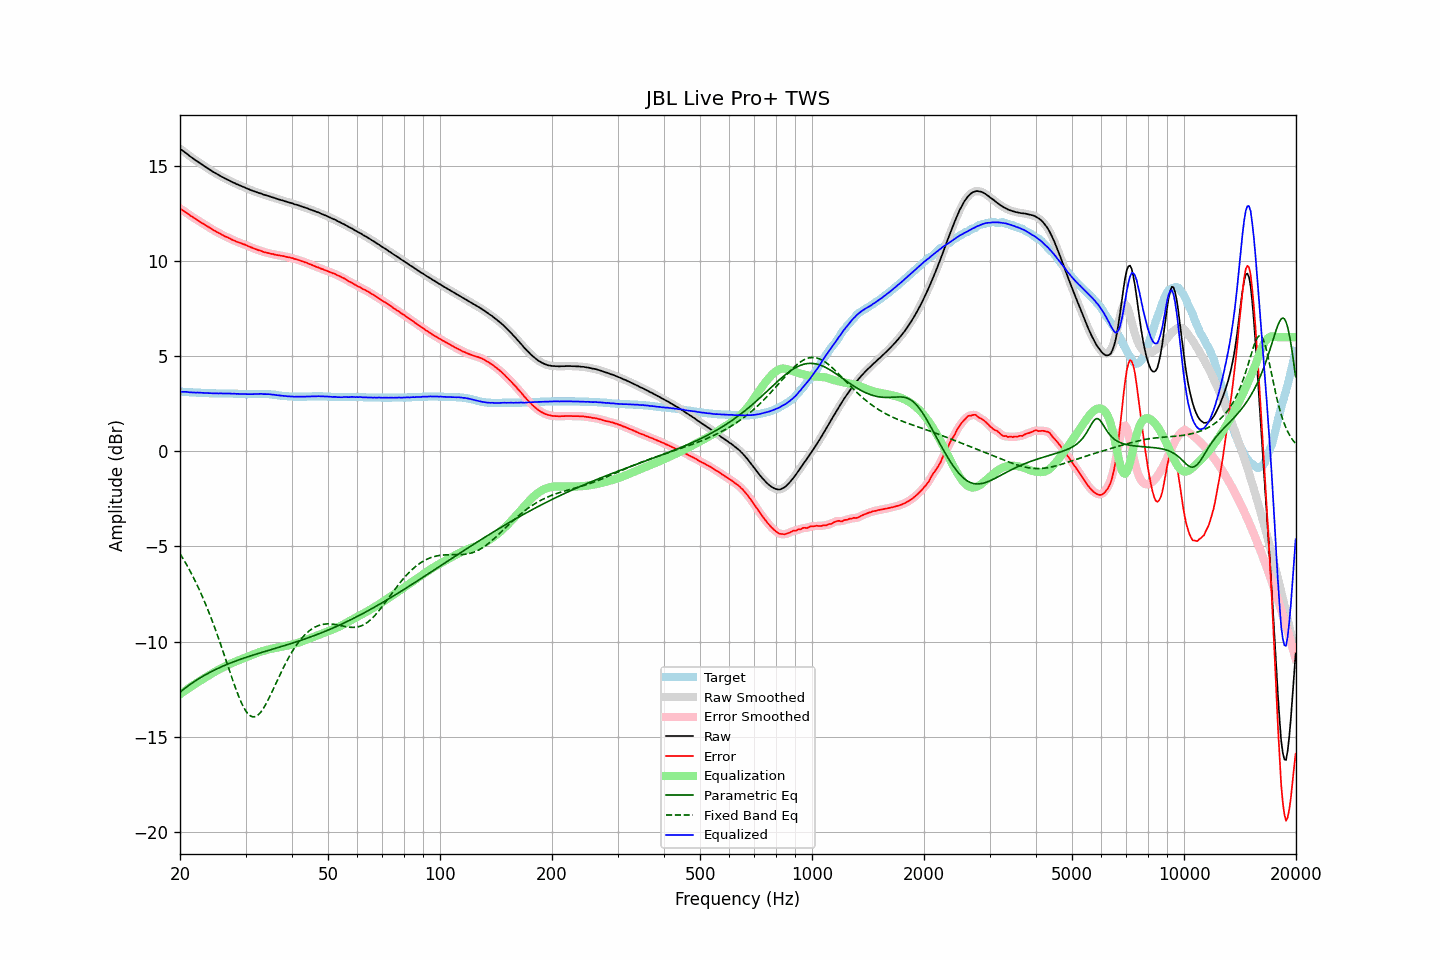

Source data for this figure (header and first rows):
frequency, raw, error, smoothed, error_smoothed, equalization, parametric_eq, fixed_band_eq, equalized_raw, equalized_smoothed, target
20.00, 15.90, 12.77, 15.90, 12.76, -12.77, -12.66, -5.38, 3.13, 3.13, 3.13
20.20, 15.84, 12.71, 15.84, 12.71, -12.71, -12.59, -5.52, 3.13, 3.13, 3.13
20.40, 15.78, 12.66, 15.78, 12.66, -12.65, -12.52, -5.65, 3.13, 3.13, 3.12
20.61, 15.72, 12.60, 15.72, 12.60, -12.59, -12.46, -5.80, 3.13, 3.13, 3.12
20.81, 15.66, 12.55, 15.66, 12.54, -12.54, -12.39, -5.94, 3.12, 3.12, 3.11
21.02, 15.59, 12.48, 15.59, 12.48, -12.48, -12.33, -6.10, 3.11, 3.11, 3.11
21.23, 15.52, 12.42, 15.52, 12.42, -12.42, -12.27, -6.25, 3.10, 3.10, 3.10
21.44, 15.46, 12.36, 15.46, 12.36, -12.36, -12.21, -6.41, 3.10, 3.10, 3.10
21.66, 15.40, 12.31, 15.40, 12.30, -12.31, -12.16, -6.57, 3.10, 3.09, 3.09
21.87, 15.34, 12.25, 15.34, 12.25, -12.25, -12.10, -6.74, 3.09, 3.09, 3.09
22.09, 15.28, 12.20, 15.28, 12.20, -12.20, -12.04, -6.91, 3.09, 3.09, 3.08
22.31, 15.23, 12.15, 15.23, 12.14, -12.14, -11.99, -7.09, 3.09, 3.09, 3.08
22.54, 15.17, 12.09, 15.17, 12.09, -12.09, -11.94, -7.27, 3.08, 3.08, 3.08
22.76, 15.11, 12.04, 15.11, 12.04, -12.04, -11.89, -7.46, 3.07, 3.08, 3.07
22.99, 15.05, 11.98, 15.05, 11.98, -11.98, -11.84, -7.65, 3.07, 3.07, 3.07
23.22, 15.00, 11.94, 15.00, 11.93, -11.93, -11.79, -7.85, 3.07, 3.07, 3.06
23.45, 14.94, 11.88, 14.94, 11.88, -11.88, -11.74, -8.05, 3.06, 3.06, 3.06
23.69, 14.89, 11.83, 14.89, 11.83, -11.83, -11.69, -8.26, 3.07, 3.06, 3.06
23.92, 14.83, 11.78, 14.83, 11.78, -11.77, -11.65, -8.47, 3.06, 3.06, 3.05
24.16, 14.78, 11.73, 14.78, 11.72, -11.72, -11.60, -8.68, 3.06, 3.05, 3.05
24.40, 14.72, 11.67, 14.72, 11.67, -11.67, -11.56, -8.91, 3.05, 3.05, 3.05
24.65, 14.67, 11.62, 14.67, 11.62, -11.62, -11.52, -9.13, 3.05, 3.05, 3.05
24.89, 14.62, 11.58, 14.62, 11.57, -11.57, -11.47, -9.36, 3.05, 3.05, 3.04
25.14, 14.57, 11.53, 14.57, 11.53, -11.53, -11.43, -9.60, 3.05, 3.05, 3.04
25.39, 14.52, 11.48, 14.52, 11.48, -11.48, -11.39, -9.84, 3.04, 3.04, 3.04
25.65, 14.48, 11.44, 14.48, 11.43, -11.43, -11.36, -10.08, 3.05, 3.04, 3.04
25.91, 14.43, 11.39, 14.43, 11.39, -11.39, -11.32, -10.33, 3.04, 3.04, 3.04
26.16, 14.39, 11.35, 14.39, 11.35, -11.35, -11.28, -10.57, 3.04, 3.04, 3.04
26.43, 14.34, 11.30, 14.34, 11.30, -11.30, -11.24, -10.83, 3.04, 3.04, 3.04
26.69, 14.30, 11.27, 14.30, 11.27, -11.26, -11.21, -11.08, 3.04, 3.04, 3.03
26.96, 14.26, 11.23, 14.26, 11.23, -11.22, -11.17, -11.33, 3.04, 3.04, 3.03
27.23, 14.22, 11.19, 14.22, 11.18, -11.18, -11.14, -11.58, 3.04, 3.04, 3.03
27.50, 14.17, 11.14, 14.18, 11.14, -11.14, -11.11, -11.83, 3.03, 3.03, 3.03
27.77, 14.13, 11.10, 14.13, 11.10, -11.11, -11.07, -12.08, 3.03, 3.03, 3.03
28.05, 14.10, 11.08, 14.09, 11.07, -11.07, -11.04, -12.32, 3.03, 3.02, 3.02
28.33, 14.05, 11.03, 14.06, 11.03, -11.03, -11.01, -12.55, 3.02, 3.02, 3.02
28.62, 14.02, 11.00, 14.02, 11.00, -11.00, -10.98, -12.77, 3.02, 3.02, 3.02
28.90, 13.98, 10.97, 13.98, 10.96, -10.97, -10.95, -12.98, 3.01, 3.02, 3.01
29.19, 13.95, 10.94, 13.95, 10.94, -10.93, -10.92, -13.18, 3.02, 3.02, 3.01
29.48, 13.91, 10.90, 13.91, 10.90, -10.90, -10.89, -13.36, 3.01, 3.01, 3.01
29.78, 13.88, 10.88, 13.88, 10.87, -10.87, -10.86, -13.52, 3.01, 3.01, 3.00
30.08, 13.84, 10.84, 13.84, 10.84, -10.83, -10.83, -13.65, 3.01, 3.01, 3.00
30.38, 13.80, 10.80, 13.81, 10.80, -10.80, -10.81, -13.77, 3.00, 3.01, 3.00
30.68, 13.77, 10.77, 13.77, 10.77, -10.77, -10.78, -13.86, 3.01, 3.00, 3.00
30.99, 13.73, 10.73, 13.73, 10.73, -10.73, -10.75, -13.92, 3.00, 3.00, 3.00
31.30, 13.70, 10.70, 13.70, 10.70, -10.70, -10.72, -13.95, 3.01, 3.01, 3.00
31.61, 13.67, 10.66, 13.67, 10.66, -10.66, -10.70, -13.96, 3.01, 3.01, 3.01
31.93, 13.64, 10.63, 13.64, 10.63, -10.63, -10.67, -13.94, 3.01, 3.01, 3.01
32.24, 13.61, 10.60, 13.61, 10.60, -10.60, -10.65, -13.90, 3.01, 3.01, 3.01
32.57, 13.58, 10.57, 13.59, 10.57, -10.57, -10.62, -13.83, 3.01, 3.02, 3.01
32.89, 13.56, 10.55, 13.56, 10.54, -10.54, -10.59, -13.74, 3.02, 3.02, 3.01
33.22, 13.53, 10.52, 13.53, 10.51, -10.51, -10.57, -13.63, 3.02, 3.02, 3.01
33.55, 13.49, 10.48, 13.50, 10.48, -10.49, -10.54, -13.50, 3.00, 3.01, 3.01
33.89, 13.47, 10.46, 13.47, 10.46, -10.46, -10.52, -13.35, 3.01, 3.01, 3.01
34.23, 13.44, 10.44, 13.44, 10.44, -10.44, -10.49, -13.20, 3.00, 3.00, 3.00
34.57, 13.42, 10.42, 13.42, 10.42, -10.42, -10.47, -13.04, 3.00, 3.00, 3.00
34.92, 13.39, 10.40, 13.39, 10.40, -10.40, -10.44, -12.86, 3.00, 3.00, 2.99
35.27, 13.36, 10.38, 13.37, 10.38, -10.38, -10.42, -12.69, 2.99, 2.99, 2.98
35.62, 13.34, 10.37, 13.34, 10.36, -10.36, -10.39, -12.51, 2.98, 2.98, 2.97
35.97, 13.31, 10.34, 13.31, 10.34, -10.34, -10.37, -12.32, 2.97, 2.97, 2.97
... 635 more rows
